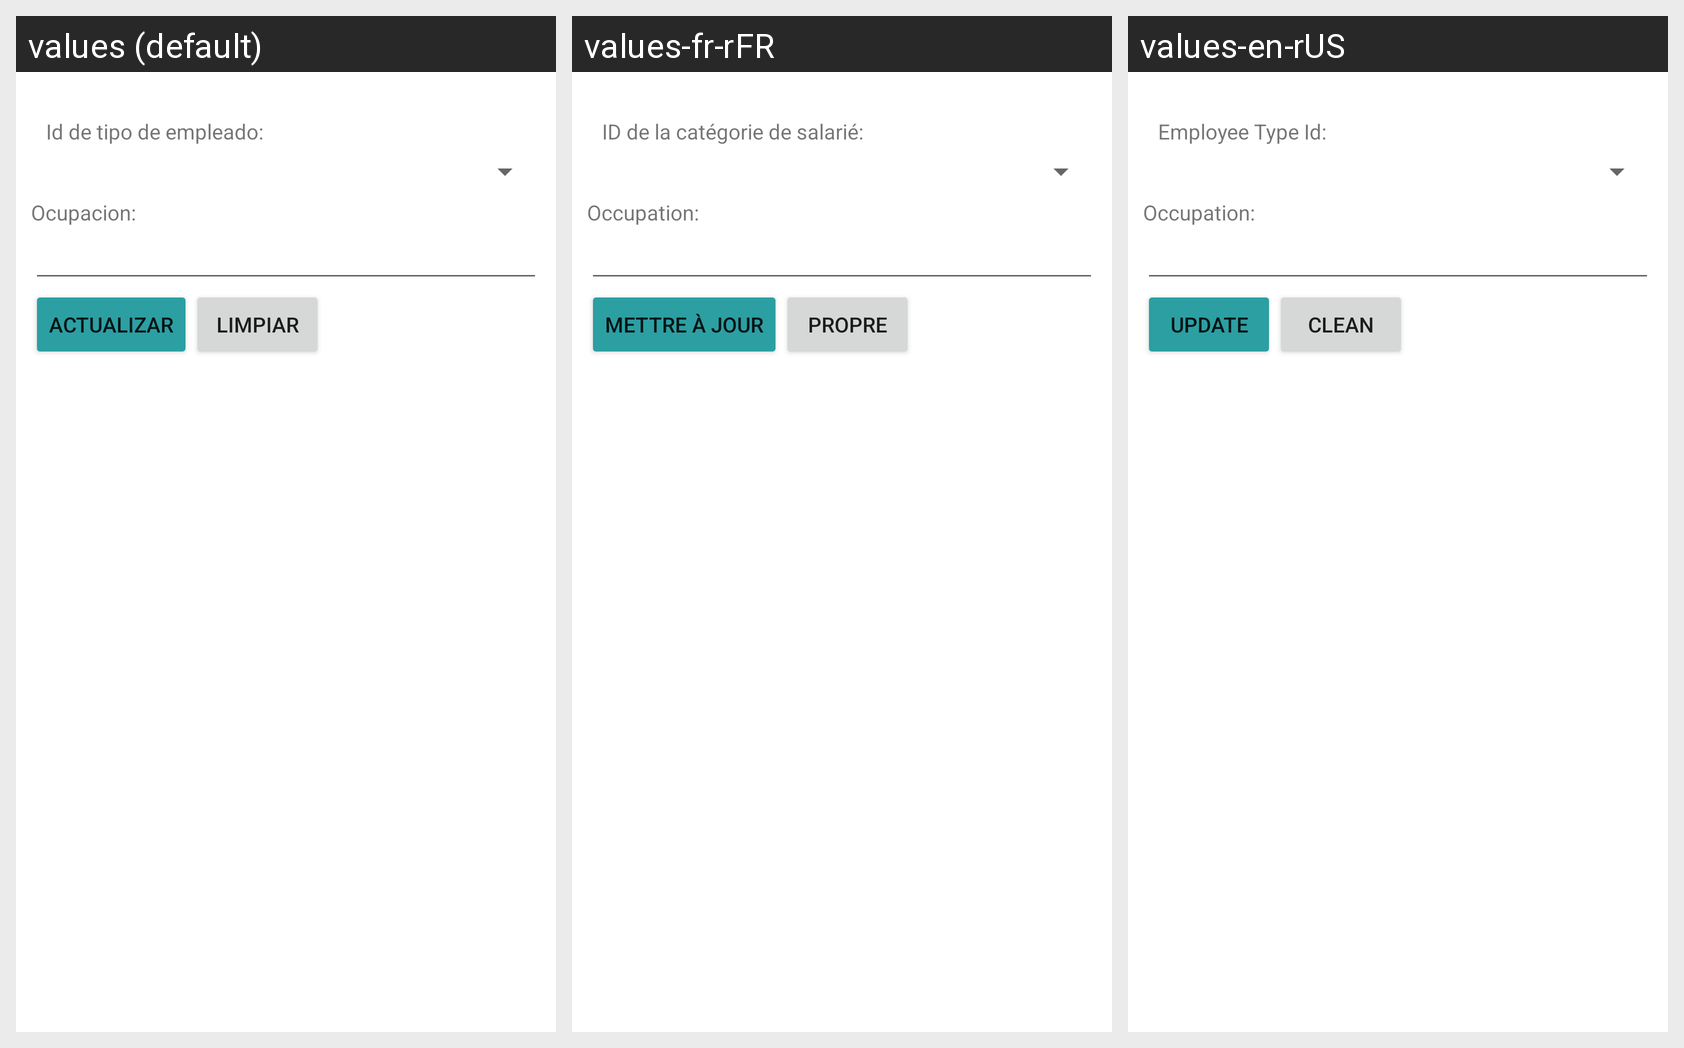

This grid shows one Android layout under several languages. Give, for every string resource on the screen, its name, the default text and each shown locale's text.
Android screen res/layout/activity_tipo_empleado_actualizar.xml rendered under 3 locales, left to right: values (default), values-fr-rFR, values-en-rUS. Device: Nexus 5 (rendered at 1080×1920; each locale shown at half size, 540×960, under a caption strip naming it); theme Theme.G10Proyecto01.
Strings drawn on this screen, with the default value and each locale's value (text and hints the layout hard-codes, and strings that could not be matched under every locale, appear in the picture but are not listed):

tvIdTipoEmpleado
  values: Id de tipo de empleado:
  values-fr-rFR: ID de la catégorie de salarié:
  values-en-rUS: Employee Type Id:

ocupacion
  values: Ocupacion:
  values-fr-rFR: Occupation:
  values-en-rUS: Occupation:

actualizar
  values: Actualizar
  values-fr-rFR: mettre à jour
  values-en-rUS: Update

limpiar
  values: Limpiar
  values-fr-rFR: Propre
  values-en-rUS: Clean
